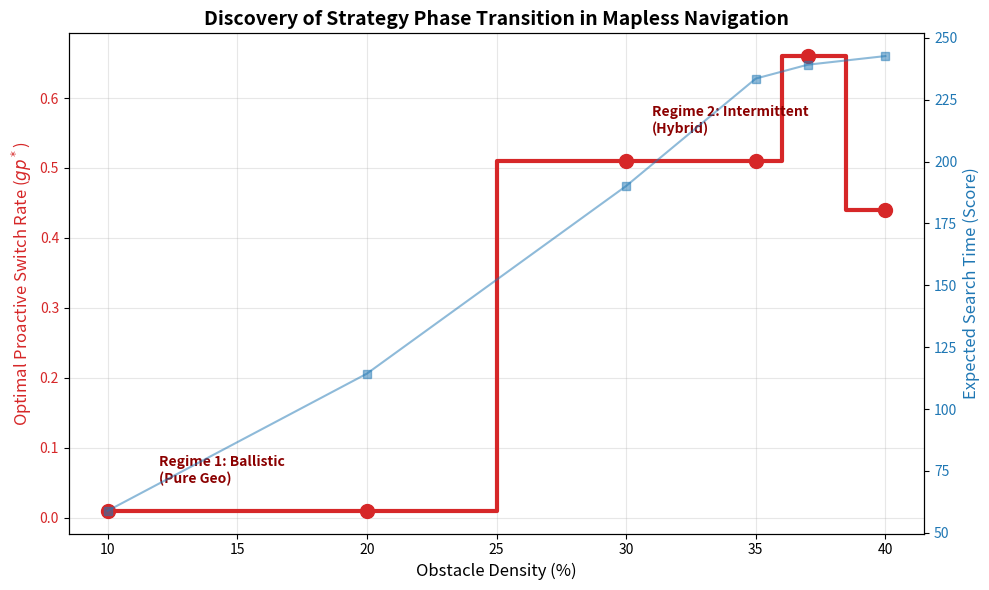

This figure's Python source:
import matplotlib.pyplot as plt
import numpy as np

# Data from your proactive analysis
densities = [10, 20, 30, 35, 37, 40]
opt_gp = [0.01, 0.01, 0.51, 0.51, 0.66, 0.44]
est_scores = [58.9, 114.3, 190.1, 233.5, 239.1, 242.6]

fig, ax1 = plt.subplots(figsize=(10, 6))

# Plot Optimal gp
color = 'tab:red'
ax1.set_xlabel('Obstacle Density (%)', fontsize=12)
ax1.set_ylabel('Optimal Proactive Switch Rate ($gp^*$)', color=color, fontsize=12)
ax1.step(densities, opt_gp, where='mid', color=color, linewidth=3, label='Optimal Switching Rate')
ax1.scatter(densities, opt_gp, color=color, s=100, zorder=5)
ax1.tick_params(axis='y', labelcolor=color)
ax1.grid(True, alpha=0.3)

# Annotate the regimes
ax1.annotate('Regime 1: Ballistic\n(Pure Geo)', xy=(12, 0.05), color='darkred', fontweight='bold')
ax1.annotate('Regime 2: Intermittent\n(Hybrid)', xy=(31, 0.55), color='darkred', fontweight='bold')

# Plot EST Score
ax2 = ax1.twinx()
color = 'tab:blue'
ax2.set_ylabel('Expected Search Time (Score)', color=color, fontsize=12)
ax2.plot(densities, est_scores, 's-', color=color, alpha=0.5, label='EST Score')
ax2.tick_params(axis='y', labelcolor=color)

plt.title('Discovery of Strategy Phase Transition in Mapless Navigation', fontsize=14, fontweight='bold')
fig.tight_layout()
plt.show()
